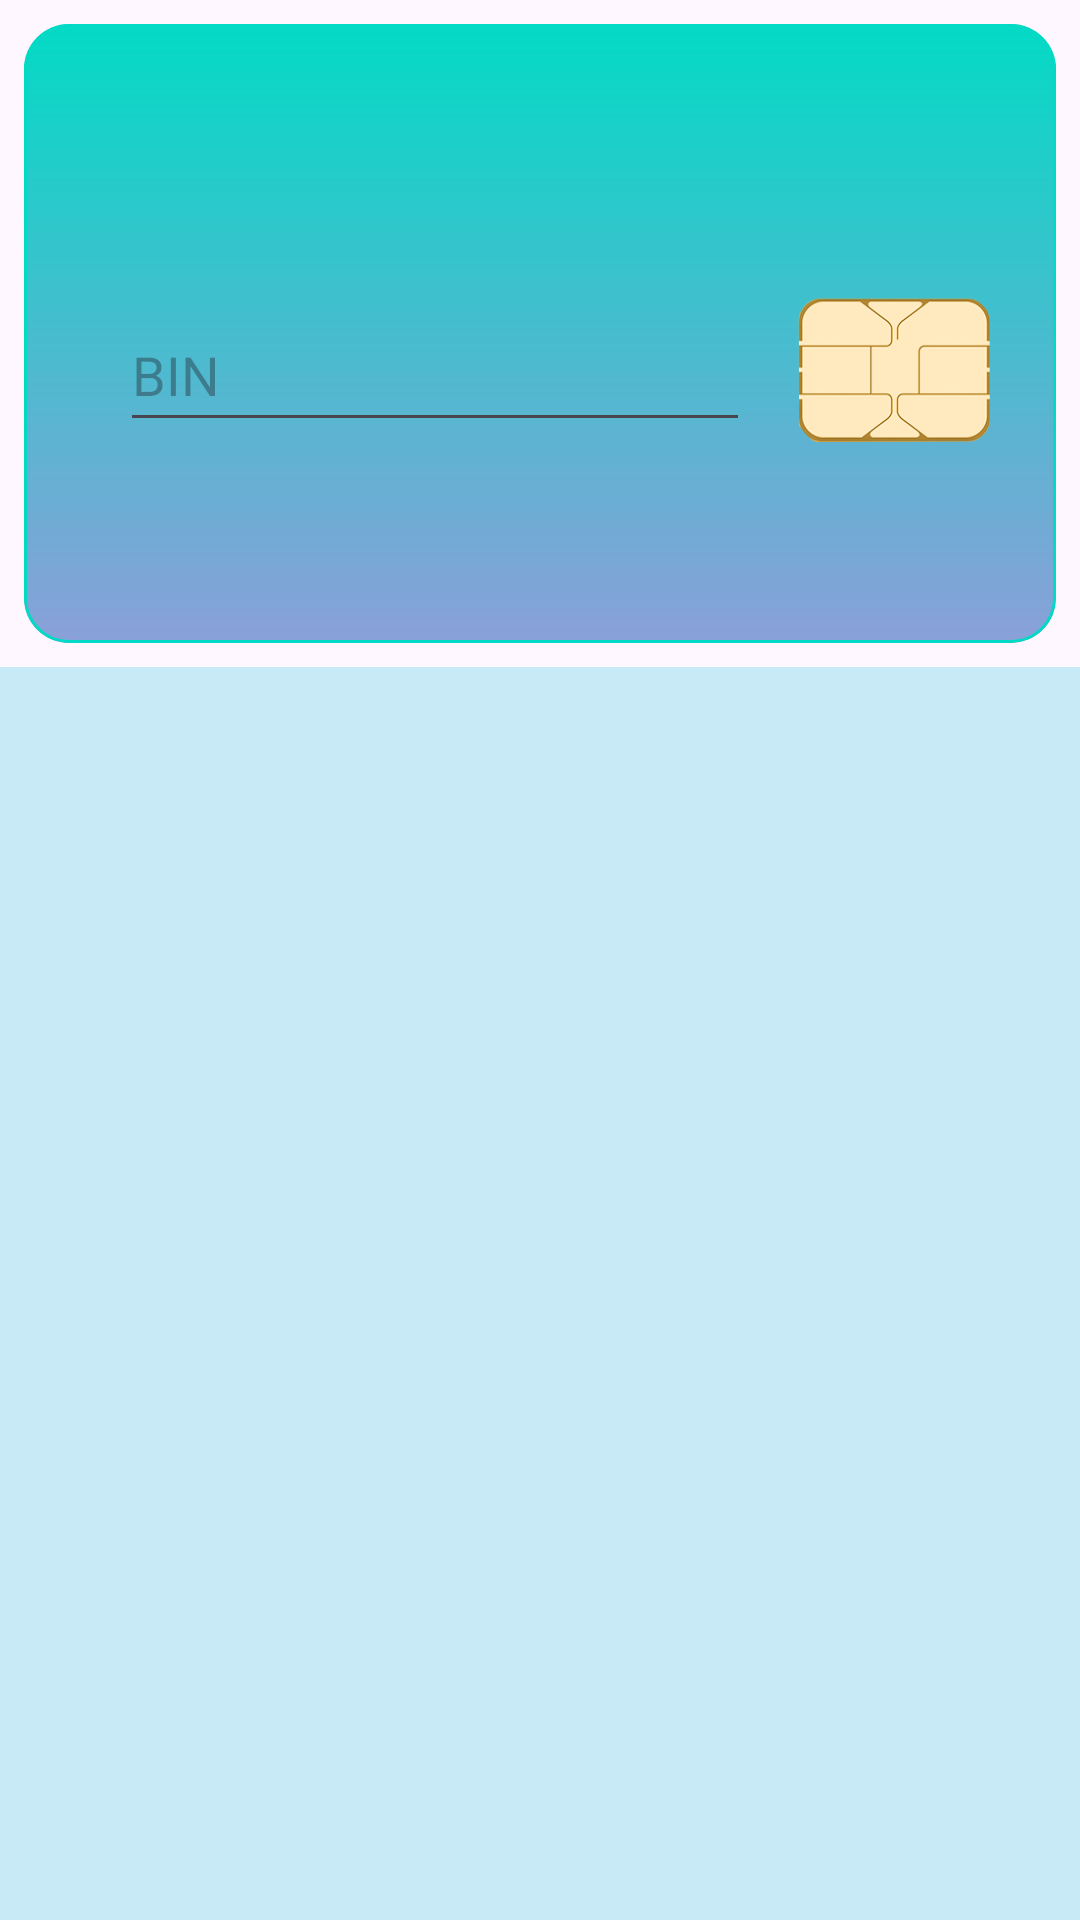

Here is an Android app screen rendered from its layout file. Give the layout XML and the strings, colors and styles it references.
<!-- AndroidManifest.xml: application theme Theme.Material3.DayNight.NoActionBar -->
<!-- res/layout/fragment_home.xml -->
<?xml version="1.0" encoding="utf-8"?>
<androidx.constraintlayout.widget.ConstraintLayout xmlns:android="http://schemas.android.com/apk/res/android"
    xmlns:app="http://schemas.android.com/apk/res-auto"
    xmlns:tools="http://schemas.android.com/tools"
    android:layout_width="match_parent"
    android:layout_height="match_parent"
    tools:context=".presentation.fragment.HomeFragment">

    <include
        android:id="@+id/include"
        layout="@layout/card_bin"
        android:layout_width="0dp"
        android:layout_height="wrap_content"
        android:layout_marginStart="8dp"
        android:layout_marginTop="8dp"
        android:layout_marginEnd="8dp"
        app:layout_constraintEnd_toEndOf="parent"
        app:layout_constraintStart_toStartOf="parent"
        app:layout_constraintTop_toTopOf="parent" />

    <include
        android:id="@+id/include2"
        layout="@layout/card_bank"
        android:layout_width="0dp"
        android:layout_height="wrap_content"
        android:layout_marginStart="8dp"
        android:layout_marginTop="16dp"
        android:layout_marginEnd="8dp"
        android:visibility="gone"
        app:layout_constraintEnd_toEndOf="parent"
        app:layout_constraintStart_toStartOf="parent"
        app:layout_constraintTop_toBottomOf="@+id/include"
        tools:visibility="visible" />

    <androidx.recyclerview.widget.RecyclerView
        android:id="@+id/recyclerView2"
        android:layout_width="match_parent"
        android:layout_height="0dp"
        android:layout_marginTop="8dp"
        android:background="#3700B8D4"
        android:orientation="vertical"
        app:layoutManager="androidx.recyclerview.widget.LinearLayoutManager"
        app:layout_constraintBottom_toBottomOf="parent"
        app:layout_constraintEnd_toEndOf="parent"
        app:layout_constraintStart_toStartOf="parent"
        app:layout_constraintTop_toBottomOf="@+id/include2"
        tools:listitem="@layout/item_bin" />

    <ProgressBar
        android:id="@+id/progressBar"
        style="?android:attr/progressBarStyle"
        android:layout_width="wrap_content"
        android:layout_height="wrap_content"
        android:visibility="gone"
        app:layout_constraintBottom_toBottomOf="@+id/recyclerView2"
        app:layout_constraintEnd_toEndOf="parent"
        app:layout_constraintStart_toStartOf="parent"
        app:layout_constraintTop_toTopOf="parent" />

</androidx.constraintlayout.widget.ConstraintLayout>
<!-- res/layout/card_bin.xml (included above) -->
<?xml version="1.0" encoding="utf-8"?>
<com.google.android.material.card.MaterialCardView xmlns:android="http://schemas.android.com/apk/res/android"
    xmlns:app="http://schemas.android.com/apk/res-auto"
    xmlns:tools="http://schemas.android.com/tools"
    android:layout_width="match_parent"
    android:layout_height="wrap_content"
    android:layout_marginTop="8dp"
    app:cardBackgroundColor="#00FFFFFF"
    app:cardCornerRadius="15dp"
    app:cardElevation="0dp"
    app:strokeColor="@color/teal_200"
    app:strokeWidth="1dp">

    <androidx.constraintlayout.widget.ConstraintLayout
        android:layout_width="match_parent"
        android:layout_height="match_parent"
        android:background="@drawable/gradient_random"
        android:paddingBottom="8dp">

        <TextView
            android:id="@+id/bankName"
            android:layout_width="wrap_content"
            android:layout_height="wrap_content"
            android:layout_marginStart="16dp"
            android:layout_marginTop="16dp"
            android:textSize="24sp"
            app:layout_constraintStart_toStartOf="parent"
            app:layout_constraintTop_toTopOf="parent" />

        <TextView
            android:id="@+id/type"
            android:layout_width="wrap_content"
            android:layout_height="wrap_content"
            android:layout_marginStart="16dp"
            android:layout_marginTop="32dp"
            android:layout_marginBottom="8dp"
            app:layout_constraintBottom_toBottomOf="parent"
            app:layout_constraintStart_toStartOf="parent"
            app:layout_constraintTop_toBottomOf="@+id/editTextNumber" />

        <EditText
            android:id="@+id/editTextNumber"
            android:layout_width="wrap_content"
            android:layout_height="wrap_content"
            android:layout_marginStart="32dp"
            android:layout_marginTop="16dp"
            android:layout_marginBottom="32dp"
            android:ems="10"
            android:hint="@string/bin"
            android:inputType="number"
            android:maxLength="8"
            android:minHeight="48dp"
            app:layout_constraintBottom_toBottomOf="parent"
            app:layout_constraintStart_toStartOf="parent"
            app:layout_constraintTop_toBottomOf="@+id/bankName" />

        <ImageView
            android:id="@+id/imageView"
            android:layout_width="64dp"
            android:layout_height="64dp"
            android:layout_marginStart="16dp"
            android:clickable="false"
            app:layout_constraintBottom_toBottomOf="@+id/editTextNumber"
            app:layout_constraintStart_toEndOf="@+id/editTextNumber"
            app:layout_constraintTop_toTopOf="@+id/editTextNumber"
            app:srcCompat="@drawable/pngwing" />

        <TextView
            android:id="@+id/scheme"
            android:layout_width="wrap_content"
            android:layout_height="wrap_content"
            android:layout_marginStart="32dp"
            app:layout_constraintBottom_toBottomOf="@+id/type"
            app:layout_constraintStart_toEndOf="@+id/type"
            app:layout_constraintTop_toTopOf="@+id/type" />

        <TextView
            android:id="@+id/notFound"
            android:layout_width="wrap_content"
            android:layout_height="wrap_content"
            android:layout_marginTop="32dp"
            android:layout_marginBottom="16dp"
            android:text="Bin Not Found"
            android:textSize="34sp"
            android:visibility="gone"
            app:layout_constraintBottom_toTopOf="@+id/editTextNumber"
            app:layout_constraintEnd_toEndOf="parent"
            app:layout_constraintStart_toStartOf="parent"
            app:layout_constraintTop_toTopOf="parent"
            tools:visibility="visible" />
    </androidx.constraintlayout.widget.ConstraintLayout>

</com.google.android.material.card.MaterialCardView>
<!-- res/layout/card_bank.xml (included above) -->
<?xml version="1.0" encoding="utf-8"?>
<com.google.android.material.card.MaterialCardView xmlns:android="http://schemas.android.com/apk/res/android"
    xmlns:app="http://schemas.android.com/apk/res-auto"
    xmlns:tools="http://schemas.android.com/tools"
    android:layout_width="match_parent"
    android:layout_height="wrap_content"
    android:layout_marginTop="8dp"
    app:cardBackgroundColor="#00FFFFFF"
    app:cardCornerRadius="15dp"
    app:cardElevation="0dp"
    app:strokeColor="@color/teal_200"
    app:strokeWidth="1dp">

    <androidx.constraintlayout.widget.ConstraintLayout
        android:layout_width="match_parent"
        android:layout_height="wrap_content"
        android:background="@drawable/gradient_random"
        android:paddingBottom="8dp">

        <TextView
            android:id="@+id/bankName"
            android:layout_width="wrap_content"
            android:layout_height="wrap_content"
            android:layout_marginStart="16dp"
            android:layout_marginTop="8dp"
            android:text="BANK"
            app:layout_constraintStart_toStartOf="parent"
            app:layout_constraintTop_toTopOf="parent" />

        <TextView
            android:id="@+id/urlSite"
            android:layout_width="wrap_content"
            android:layout_height="wrap_content"
            android:layout_marginTop="24dp"
            android:autoLink="web"
            android:text="www.www.www"
            app:layout_constraintStart_toStartOf="@+id/country"
            app:layout_constraintTop_toBottomOf="@+id/country" />

        <TextView
            android:id="@+id/phone"
            android:layout_width="wrap_content"
            android:layout_height="wrap_content"
            android:layout_marginStart="16dp"
            android:autoLink="phone"
            android:text="phone"
            app:layout_constraintBottom_toBottomOf="@+id/urlSite"
            app:layout_constraintStart_toEndOf="@+id/urlSite"
            app:layout_constraintTop_toTopOf="@+id/urlSite" />

        <TextView
            android:id="@+id/country"
            android:layout_width="wrap_content"
            android:layout_height="wrap_content"
            android:layout_marginTop="16dp"
            android:text="country"
            app:layout_constraintStart_toStartOf="@+id/bankName"
            app:layout_constraintTop_toBottomOf="@+id/bankName" />

        <TextView
            android:id="@+id/city"
            android:layout_width="wrap_content"
            android:layout_height="wrap_content"
            android:layout_marginStart="16dp"
            android:text="@string/city"
            app:layout_constraintBottom_toBottomOf="@+id/country"
            app:layout_constraintStart_toEndOf="@+id/country"
            app:layout_constraintTop_toTopOf="@+id/country" />

        <TextView
            android:id="@+id/textView11"
            android:layout_width="wrap_content"
            android:layout_height="wrap_content"
            android:layout_marginTop="8dp"
            android:autoLink="map"
            android:text="@string/coordinates"
            app:layout_constraintStart_toStartOf="@+id/urlSite"
            app:layout_constraintTop_toBottomOf="@+id/urlSite" />

    </androidx.constraintlayout.widget.ConstraintLayout>

</com.google.android.material.card.MaterialCardView>
<!-- res/layout/item_bin.xml (included above) -->
<?xml version="1.0" encoding="utf-8"?>
<androidx.cardview.widget.CardView xmlns:android="http://schemas.android.com/apk/res/android"
    xmlns:card_view="http://schemas.android.com/apk/res-auto"
    xmlns:tools="http://schemas.android.com/tools"
    android:id="@+id/itemRecipe"
    android:layout_width="match_parent"
    android:layout_height="wrap_content"
    android:layout_marginBottom="@dimen/_5dp"
    card_view:cardCornerRadius="@dimen/_20dp"
    card_view:cardElevation="2dp"
    card_view:cardPreventCornerOverlap="false">

    <androidx.constraintlayout.widget.ConstraintLayout
        android:id="@+id/item_cont"
        android:layout_width="match_parent"
        android:layout_height="match_parent"
        android:paddingBottom="8dp">

        <TextView
            android:id="@+id/bin_N"
            android:layout_width="204dp"
            android:layout_height="wrap_content"
            android:layout_marginTop="8dp"
            android:gravity="center"
            android:text="BIM"
            card_view:layout_constraintEnd_toEndOf="parent"
            card_view:layout_constraintStart_toStartOf="parent"
            card_view:layout_constraintTop_toTopOf="parent" />

        <TextView
            android:id="@+id/nameBankir"
            android:layout_width="204dp"
            android:layout_height="wrap_content"
            android:layout_marginTop="16dp"
            android:gravity="center"
            android:text="TextView"
            card_view:layout_constraintEnd_toEndOf="parent"
            card_view:layout_constraintStart_toStartOf="parent"
            card_view:layout_constraintTop_toBottomOf="@+id/bin_N" />

    </androidx.constraintlayout.widget.ConstraintLayout>
</androidx.cardview.widget.CardView>
<!-- resources referenced by this layout -->
<resources>
  <color name="teal_200">#FF03DAC5</color>
  <dimen name="_20dp">20dp</dimen>
  <dimen name="_5dp">5dp</dimen>
  <!-- drawable gradient_random (drawable-v24) -->
  <shape
      xmlns:android="http://schemas.android.com/apk/res/android"
      android:shape="rectangle">
  
      <gradient
          android:type="linear"
          android:startColor="#FF03DAC5"
          android:endColor="#8AA0D8"
          android:angle="270"
          />
  
  </shape>
  <!-- drawable pngwing: png bitmap (drawable-v24, 21438 bytes) -->
  <string name="bin">BIN</string>
  <string name="city">City</string>
  <string name="coordinates">Open Maps</string>
</resources>
